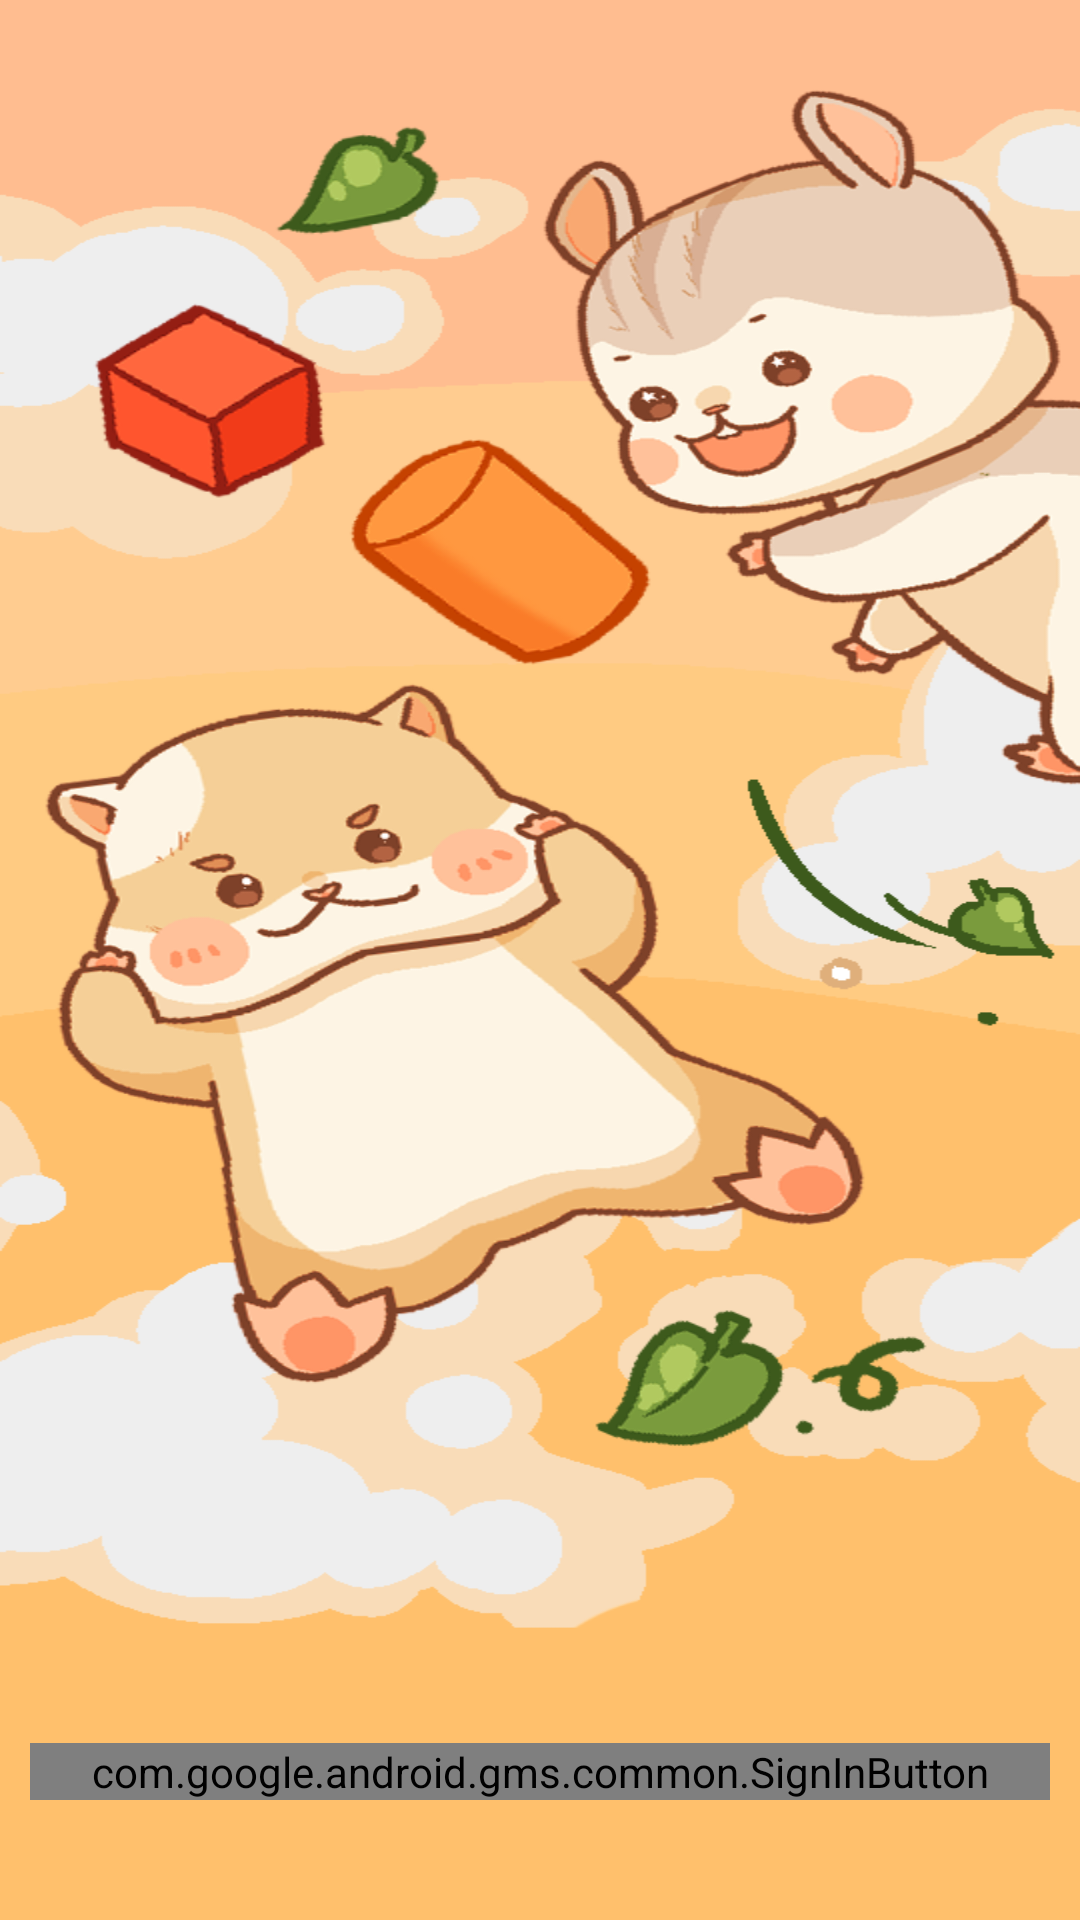

The Android layout XML behind this screen, and the referenced resources:
<!-- AndroidManifest.xml: application theme Theme.TeamRestructuring -->
<!-- res/layout/activity_login.xml -->
<?xml version="1.0" encoding="utf-8"?>
<androidx.constraintlayout.widget.ConstraintLayout
    xmlns:android="http://schemas.android.com/apk/res/android"
    xmlns:app="http://schemas.android.com/apk/res-auto"
    xmlns:tools="http://schemas.android.com/tools"
    android:layout_width="match_parent"
    android:layout_height="match_parent"
    android:background="@drawable/mobbck_2"
    tools:context=".view.activities.LoginActivity">

  <ImageView
      android:id="@+id/main_title"
      android:layout_width="wrap_content"
      android:layout_height="wrap_content"
      android:src="@drawable/title"
      app:layout_constraintBottom_toTopOf="@id/googleSignIn"
      app:layout_constraintLeft_toLeftOf="parent"
      app:layout_constraintRight_toRightOf="parent"/>

  <com.google.android.gms.common.SignInButton
      android:id="@+id/googleSignIn"
      android:layout_width="match_parent"
      android:layout_height="wrap_content"
      android:layout_marginTop="32dp"
      android:background="#4286f4"
      android:layout_marginLeft="10dp"
      android:layout_marginRight="10dp"
      app:layout_constraintLeft_toLeftOf="parent"
      app:layout_constraintRight_toRightOf="parent"
      app:layout_constraintBottom_toTopOf="@id/googleSignIn"
      app:iconGravity="textStart"
      android:textAllCaps="false" />
  <ImageView
      android:id="@+id/kakaoSignIn"
      android:layout_width="match_parent"
      android:layout_height="wrap_content"
      android:src="@drawable/kakao_login_large_wide"
      app:layout_constraintTop_toBottomOf="@id/googleSignIn"
      android:layout_marginLeft="10dp"
      android:layout_marginRight="10dp"
      android:layout_marginBottom="40dp"
      app:layout_constraintBottom_toBottomOf="parent"
      app:layout_constraintLeft_toLeftOf="parent"
      app:layout_constraintRight_toRightOf="parent"/>


</androidx.constraintlayout.widget.ConstraintLayout>
<!-- resources referenced by this layout -->
<resources>
  <!-- drawable mobbck_2: png bitmap (drawable-v24, 195911 bytes) -->
  <style name="Theme.TeamRestructuring" parent="Theme.MaterialComponents.Light.NoActionBar">
          
          <item name="colorPrimary">#00000000</item>
          <item name="colorPrimaryDark">#f9fbe7</item>
          <item name="colorPrimaryVariant">@color/purple_700</item>
          <item name="colorOnPrimary">#00000000</item>
          
          <item name="colorSecondary">@color/teal_200</item>
          <item name="colorSecondaryVariant">@color/teal_700</item>
          <item name="colorOnSecondary">@color/black</item>
          
          <item name="android:backgroundDimEnabled">true</item>
      </style>
  <color name="purple_700">#FF3700B3</color>
  <color name="teal_200">#ffb100</color>
  <color name="teal_700">#FF018786</color>
  <color name="black">#FF000000</color>
</resources>
